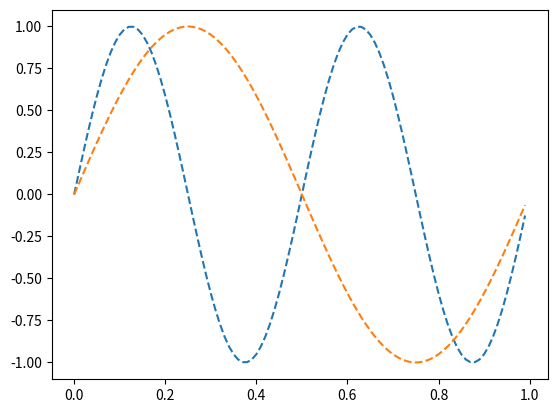

Reproduce this figure in Python.
import matplotlib.pyplot as plt
import numpy as np
x = np.arange(0, 1.0, 0.01)
y1 = np.sin(4*np.pi*x)
y2 = np.sin(2*np.pi*x)
lines = plt.plot(x, y1, x, y2)
l1, l2 = lines
plt.setp(lines, linestyle='--')      
plt.show()